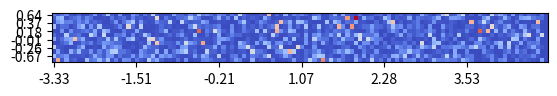

Reproduce this figure in Python.
#!/usr/bin/python3

import numpy as np
import random as rnd
import matplotlib.pyplot as plt


def _generate_data(numnodes=10, numfreqs=10):
    data = {}

    for f in range(numfreqs):
        data[f+1] = {}
        x = np.random.random(numnodes).flatten()
        y = np.random.random(numnodes).flatten()
        z = np.random.random(numnodes).flatten()

        for n in range(numnodes):
            data[f+1][n+1] = [float(x[n]) * (2 * rnd.getrandbits(1) - 1),
                              float(y[n]) * (2 * rnd.getrandbits(1) - 1),
                              float(z[n]) * (2 * rnd.getrandbits(1) - 1)]
    return data


def _generate_data_matrix(numnodes=9, numfreqs=9):
    '''
    numfreqs must be a multiple of 3
    '''
    shape = max(numfreqs, numnodes * 3)
    A = np.random.random((shape, shape))
    A = 0.5 * (A + A.T)
    # A = A @ A.T
    A += np.eye(shape)

    w, v = np.linalg.eig(A)

    idxs = np.argsort(w)

    data = {}
    for i, idx in enumerate(idxs):
        if i == numfreqs:
            break
        data[w[idx]] = {}
        for n in range(int(numnodes)):
            data[w[idx]][(n*3)+1] = [v[(n*3),idx], v[(n*3)+1,idx], v[(n*3)+2,idx]]
    return data


def _dict2vector(data):
    return np.array([v for k, v in data.items()]).flatten()


def MAC(bfreqData, cfreqData):
    A = _dict2vector(bfreqData)
    B = _dict2vector(cfreqData)

    mac = (np.dot(A, B) ** 2) / (np.dot(A, A) * np.dot(B, B))
    # print(f'{A = }')
    # print(f'{B = }')
    # print(f'{mac = }')

    return mac


def MACMatrix(bData, cData):
    bFreqs = list(bData.keys())
    cFreqs = list(cData.keys())

    macM = []
    for bFreq in bFreqs:
        bFreqData = bData[bFreq]
        v = []
        for cFreq in cFreqs:
            cFreqData = cData[cFreq]
            v.append(MAC(bFreqData, cFreqData))
        macM.append(v)
    return np.array(macM)


def MACplot(macM, bFreqs, cFreqs):
    x = np.array(cFreqs)
    y = np.array(bFreqs)
    x,y = np.meshgrid(x, y)

    fig, ax = plt.subplots()

    cf = ax.contourf(x, y, macM, cmap=plt.cm.coolwarm)

    plt.show()


def MACshow(macM, bFreqs, cFreqs):
    x = np.array(cFreqs)
    y = np.flip(np.array(bFreqs))
    print(f'{x.shape[0] = }')

    fig, ax = plt.subplots()

    cf = ax.matshow(np.flip(macM, axis=0), cmap=plt.cm.coolwarm)

    _x_labels = lambda xcoor, pos: f'{x[max(0, min(round(xcoor), x.shape[0]-1))]:.2f}'
    _y_labels = lambda ycoor, pos: f'{y[max(0, min(round(ycoor), y.shape[0]-1))]:.2f}'

    # ax.set_xticks(list(range(len(x))))
    # ax.set_xticklabels(x)
    ax.xaxis.set_ticks_position('bottom')
    ax.xaxis.set_major_formatter(_x_labels)

    # ax.set_yticks(list(range(len(y))))
    # ax.set_yticklabels(y)
    ax.yaxis.set_major_formatter(_y_labels)

    plt.show()


if __name__ == '__main__':
    # bData = _generate_data(numnodes=10, numfreqs=100)
    # cData = _generate_data(numnodes=10, numfreqs=100)
    bData = _generate_data_matrix(numnodes=9, numfreqs=12)
    cData = _generate_data_matrix(numnodes=9, numfreqs=120)
    macM = MACMatrix(bData, cData)
    MACshow(macM, list(bData.keys()), list(cData.keys()))

